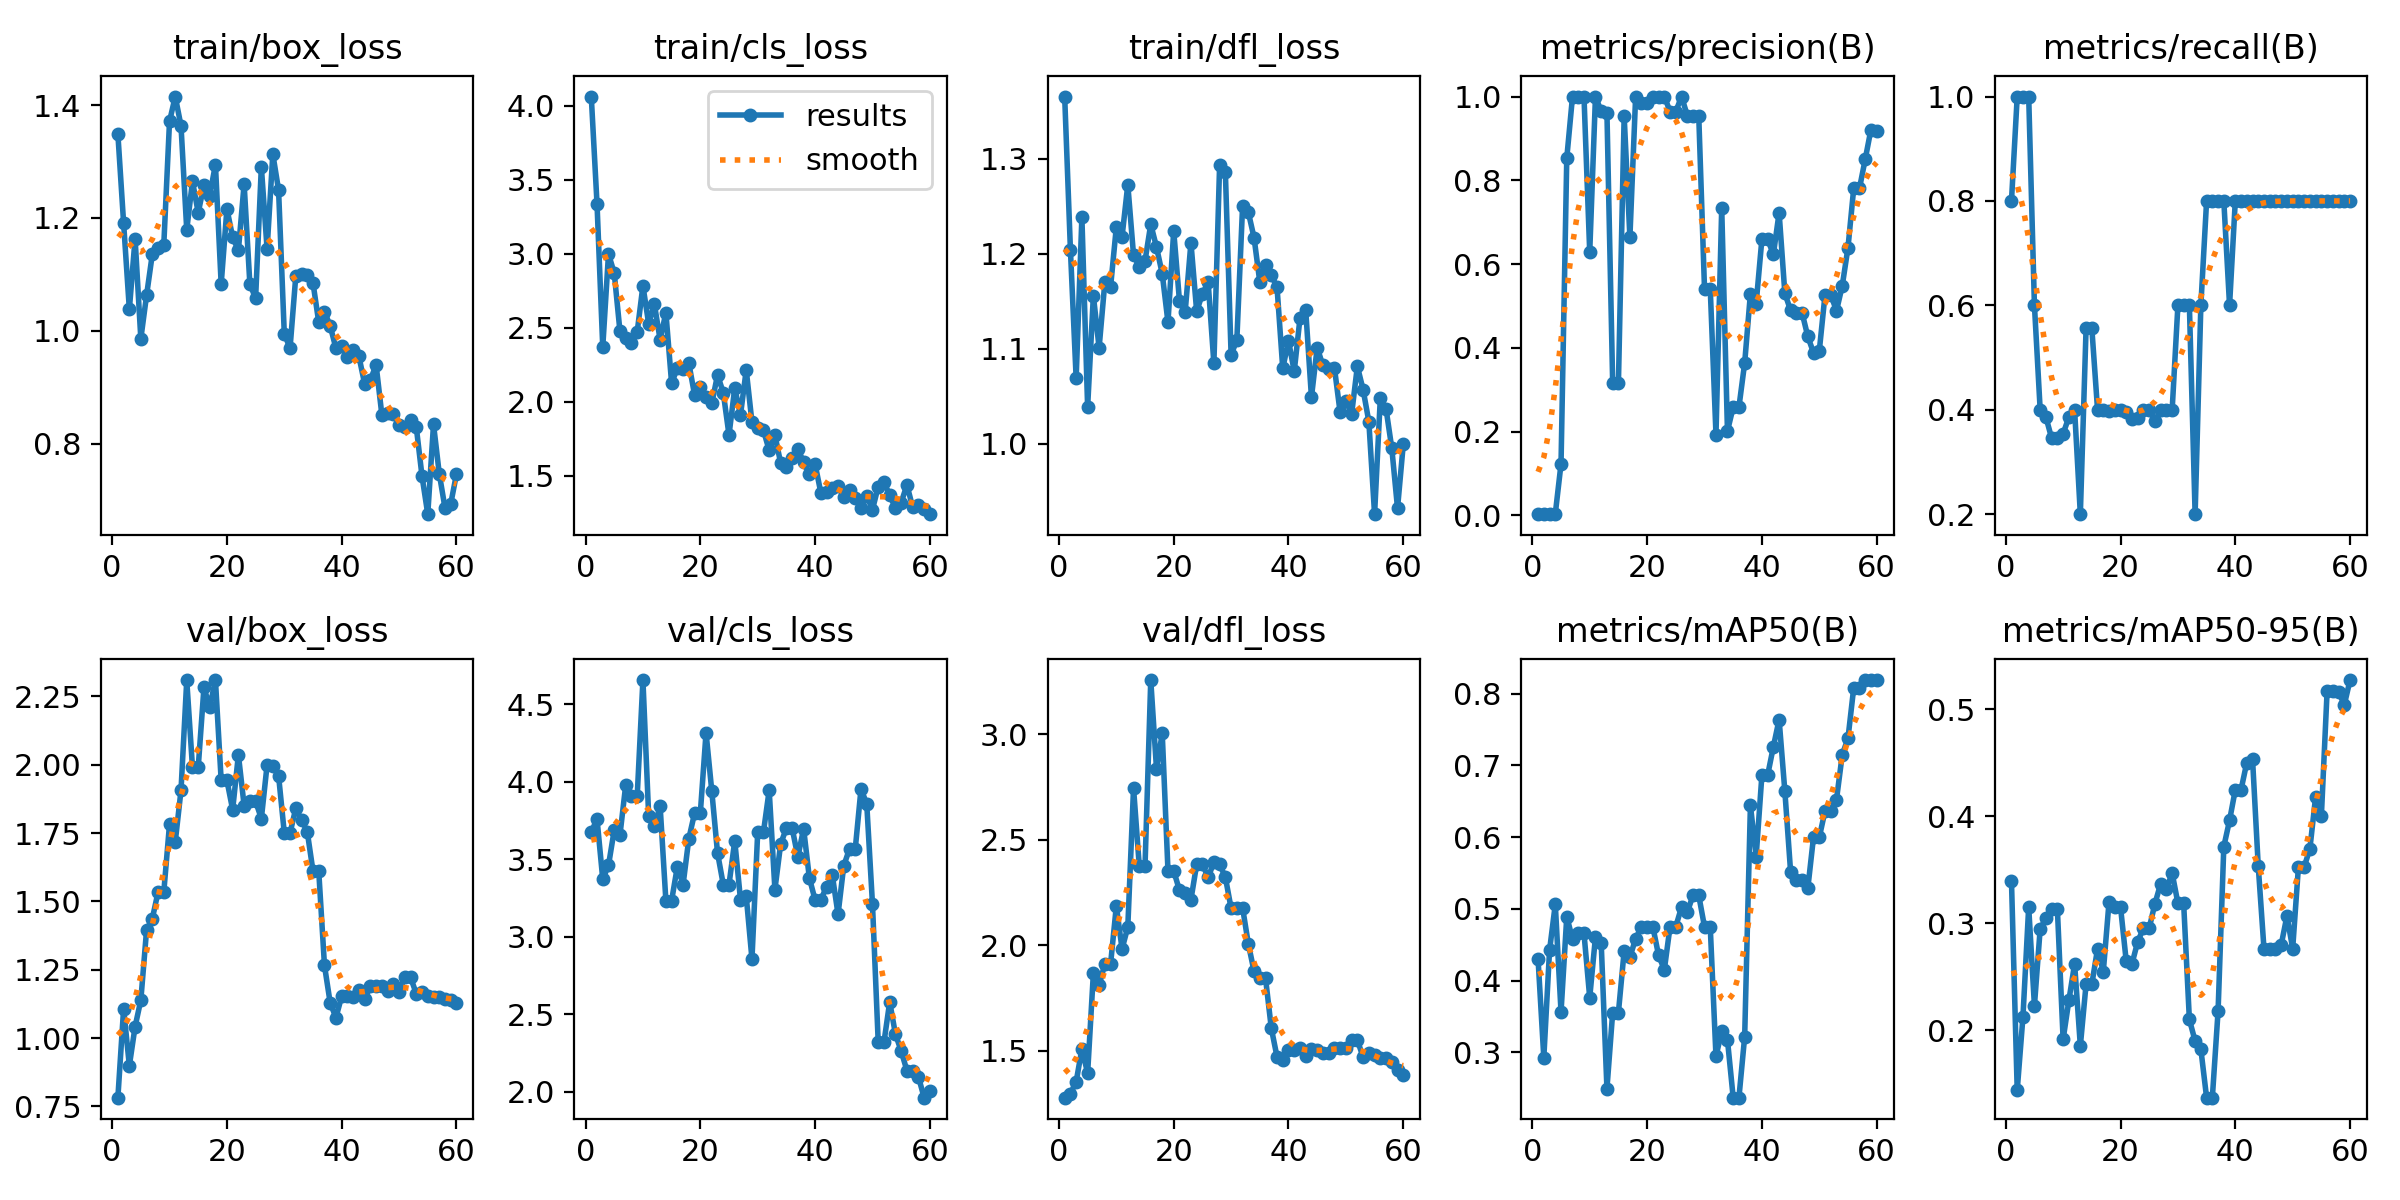

The file beside this chart, header and first rows:
epoch, train/box_loss, train/cls_loss, train/dfl_loss, metrics/precision(B), metrics/recall(B), metrics/mAP50(B), metrics/mAP50-95(B), val/box_loss, val/cls_loss, val/dfl_loss, lr/pg0, lr/pg1, lr/pg2
1, 1.349, 4.061, 1.365, 0.00267, 0.8, 0.4297, 0.3394, 0.782, 3.675, 1.277, 0.00024, 0.00024, 0.00024
2, 1.191, 3.338, 1.204, 0.00333, 1, 0.2926, 0.1441, 1.107, 3.76, 1.296, 0.0004917, 0.0004917, 0.0004917
3, 1.038, 2.368, 1.069, 0.00333, 1, 0.4421, 0.2127, 0.899, 3.372, 1.352, 0.0007349, 0.0007349, 0.0007349
4, 1.163, 2.998, 1.238, 0.00333, 1, 0.5063, 0.3152, 1.042, 3.461, 1.508, 0.0009695, 0.0009695, 0.0009695
5, 0.9859, 2.869, 1.038, 0.1228, 0.6, 0.3563, 0.2231, 1.139, 3.689, 1.393, 0.001195, 0.001195, 0.001195
6, 1.063, 2.475, 1.156, 0.8528, 0.4, 0.489, 0.2947, 1.395, 3.657, 1.866, 0.001413, 0.001413, 0.001413
7, 1.136, 2.427, 1.101, 1, 0.386, 0.458, 0.3046, 1.437, 3.979, 1.81, 0.001622, 0.001622, 0.001622
8, 1.146, 2.399, 1.17, 1, 0.3454, 0.4657, 0.3131, 1.534, 3.906, 1.911, 0.001769, 0.001769, 0.001769
9, 1.152, 2.471, 1.165, 1, 0.3454, 0.4657, 0.3131, 1.534, 3.906, 1.911, 0.001769, 0.001769, 0.001769
10, 1.371, 2.783, 1.228, 0.6284, 0.3541, 0.3762, 0.1916, 1.782, 4.657, 2.185, 0.001736, 0.001736, 0.001736
11, 1.415, 2.527, 1.218, 1, 0.3858, 0.4608, 0.2279, 1.718, 3.782, 1.982, 0.001703, 0.001703, 0.001703
12, 1.363, 2.658, 1.272, 0.9649, 0.4, 0.4523, 0.2621, 1.906, 3.716, 2.086, 0.00167, 0.00167, 0.00167
13, 1.179, 2.418, 1.198, 0.9611, 0.2, 0.2494, 0.1855, 2.309, 3.841, 2.744, 0.001637, 0.001637, 0.001637
14, 1.265, 2.603, 1.186, 0.3151, 0.5563, 0.3555, 0.2431, 1.99, 3.233, 2.374, 0.001604, 0.001604, 0.001604
15, 1.209, 2.124, 1.192, 0.3151, 0.5563, 0.3555, 0.2431, 1.99, 3.233, 2.374, 0.001571, 0.001571, 0.001571
16, 1.258, 2.229, 1.231, 0.9534, 0.4, 0.4411, 0.2762, 2.283, 3.452, 3.256, 0.001538, 0.001538, 0.001538
17, 1.24, 2.22, 1.207, 0.6641, 0.4, 0.4325, 0.2548, 2.21, 3.337, 2.835, 0.001505, 0.001505, 0.001505
18, 1.295, 2.26, 1.179, 1, 0.3984, 0.4582, 0.3199, 2.31, 3.633, 3.003, 0.001472, 0.001472, 0.001472
19, 1.083, 2.046, 1.128, 0.9836, 0.4, 0.4748, 0.3152, 1.943, 3.797, 2.352, 0.001439, 0.001439, 0.001439
20, 1.216, 2.101, 1.224, 0.9836, 0.4, 0.4748, 0.3152, 1.943, 3.797, 2.352, 0.001406, 0.001406, 0.001406
21, 1.166, 2.035, 1.15, 1, 0.3961, 0.4749, 0.2644, 1.835, 4.317, 2.26, 0.001373, 0.001373, 0.001373
22, 1.143, 1.989, 1.139, 1, 0.3819, 0.4351, 0.2622, 2.036, 3.94, 2.248, 0.00134, 0.00134, 0.00134
23, 1.26, 2.181, 1.212, 1, 0.3843, 0.4151, 0.2828, 1.85, 3.541, 2.215, 0.001307, 0.001307, 0.001307
24, 1.083, 2.061, 1.139, 0.9642, 0.4, 0.4753, 0.2954, 1.866, 3.337, 2.382, 0.001274, 0.001274, 0.001274
25, 1.058, 1.776, 1.157, 0.9642, 0.4, 0.4753, 0.2954, 1.866, 3.337, 2.382, 0.001241, 0.001241, 0.001241
26, 1.291, 2.092, 1.17, 1, 0.3779, 0.5023, 0.3183, 1.803, 3.619, 2.321, 0.001208, 0.001208, 0.001208
27, 1.145, 1.911, 1.084, 0.9547, 0.4, 0.4953, 0.3369, 1.998, 3.239, 2.393, 0.001175, 0.001175, 0.001175
28, 1.313, 2.215, 1.294, 0.954, 0.4, 0.5188, 0.3323, 1.994, 3.262, 2.382, 0.001142, 0.001142, 0.001142
29, 1.25, 1.861, 1.286, 0.9529, 0.4, 0.5186, 0.3467, 1.96, 2.856, 2.322, 0.001109, 0.001109, 0.001109
30, 0.9943, 1.822, 1.093, 0.5414, 0.6, 0.4749, 0.3187, 1.75, 3.675, 2.174, 0.001076, 0.001076, 0.001076
31, 0.9692, 1.808, 1.109, 0.5414, 0.6, 0.4749, 0.3187, 1.75, 3.675, 2.174, 0.001043, 0.001043, 0.001043
32, 1.097, 1.672, 1.25, 0.1928, 0.6, 0.2944, 0.2102, 1.841, 3.946, 2.177, 0.00101, 0.00101, 0.00101
33, 1.1, 1.774, 1.244, 0.7338, 0.2, 0.3295, 0.19, 1.799, 3.305, 2.006, 0.000977, 0.000977, 0.000977
34, 1.098, 1.586, 1.217, 0.2011, 0.6, 0.3173, 0.1824, 1.755, 3.598, 1.876, 0.000944, 0.000944, 0.000944
35, 1.085, 1.562, 1.17, 0.2584, 0.8, 0.2368, 0.1372, 1.611, 3.701, 1.843, 0.000911, 0.000911, 0.000911
36, 1.015, 1.622, 1.188, 0.2584, 0.8, 0.2368, 0.1372, 1.611, 3.701, 1.843, 0.000878, 0.000878, 0.000878
37, 1.034, 1.68, 1.177, 0.3637, 0.8, 0.3219, 0.2179, 1.266, 3.515, 1.607, 0.000845, 0.000845, 0.000845
38, 1.008, 1.593, 1.165, 0.5292, 0.8, 0.6441, 0.3716, 1.128, 3.698, 1.471, 0.000812, 0.000812, 0.000812
39, 0.9688, 1.511, 1.079, 0.5058, 0.6, 0.5729, 0.396, 1.075, 3.38, 1.456, 0.000779, 0.000779, 0.000779
40, 0.9731, 1.579, 1.108, 0.6593, 0.8, 0.6861, 0.4246, 1.153, 3.238, 1.502, 0.000746, 0.000746, 0.000746
41, 0.9541, 1.386, 1.076, 0.6593, 0.8, 0.6861, 0.4246, 1.153, 3.238, 1.502, 0.000713, 0.000713, 0.000713
42, 0.9662, 1.391, 1.132, 0.6229, 0.8, 0.7259, 0.4499, 1.151, 3.323, 1.514, 0.00068, 0.00068, 0.00068
43, 0.9547, 1.419, 1.141, 0.7227, 0.8, 0.7638, 0.4538, 1.175, 3.397, 1.473, 0.000647, 0.000647, 0.000647
44, 0.9058, 1.434, 1.049, 0.5303, 0.8, 0.664, 0.3533, 1.141, 3.144, 1.509, 0.000614, 0.000614, 0.000614
45, 0.9133, 1.36, 1.101, 0.4892, 0.8, 0.5518, 0.2761, 1.19, 3.459, 1.502, 0.000581, 0.000581, 0.000581
46, 0.9389, 1.405, 1.082, 0.4837, 0.8, 0.5395, 0.2757, 1.191, 3.567, 1.489, 0.000548, 0.000548, 0.000548
47, 0.8509, 1.352, 1.079, 0.4837, 0.8, 0.5395, 0.2757, 1.191, 3.567, 1.489, 0.000515, 0.000515, 0.000515
48, 0.8546, 1.283, 1.08, 0.427, 0.8, 0.5284, 0.2798, 1.172, 3.955, 1.513, 0.000482, 0.000482, 0.000482
49, 0.8517, 1.363, 1.033, 0.388, 0.8, 0.6004, 0.3069, 1.197, 3.858, 1.513, 0.000449, 0.000449, 0.000449
50, 0.8325, 1.272, 1.045, 0.3923, 0.8, 0.5996, 0.2763, 1.167, 3.21, 1.51, 0.000416, 0.000416, 0.000416
51, 0.8287, 1.427, 1.031, 0.5265, 0.8, 0.6363, 0.3525, 1.222, 2.318, 1.55, 0.000383, 0.000383, 0.000383
52, 0.8425, 1.458, 1.081, 0.5265, 0.8, 0.6363, 0.3525, 1.222, 2.318, 1.55, 0.00035, 0.00035, 0.00035
53, 0.8288, 1.368, 1.057, 0.4884, 0.8, 0.6523, 0.3696, 1.162, 2.579, 1.469, 0.000317, 0.000317, 0.000317
54, 0.7419, 1.283, 1.023, 0.5479, 0.8, 0.7146, 0.4183, 1.167, 2.371, 1.49, 0.000284, 0.000284, 0.000284
55, 0.6747, 1.319, 0.9257, 0.6389, 0.8, 0.7376, 0.4003, 1.154, 2.262, 1.48, 0.000251, 0.000251, 0.000251
56, 0.8341, 1.438, 1.048, 0.7806, 0.8, 0.8078, 0.5169, 1.15, 2.135, 1.464, 0.000218, 0.000218, 0.000218
57, 0.7468, 1.289, 1.036, 0.7806, 0.8, 0.8078, 0.5169, 1.15, 2.135, 1.464, 0.000185, 0.000185, 0.000185
58, 0.6857, 1.3, 0.9951, 0.8499, 0.8, 0.8188, 0.5157, 1.142, 2.096, 1.444, 0.000152, 0.000152, 0.000152
59, 0.6929, 1.276, 0.9319, 0.9211, 0.8, 0.8183, 0.5041, 1.14, 1.96, 1.409, 0.000119, 0.000119, 0.000119
60, 0.7459, 1.241, 0.9992, 0.9175, 0.8, 0.8188, 0.5271, 1.129, 2.001, 1.383, 8.6e-05, 8.6e-05, 8.6e-05
